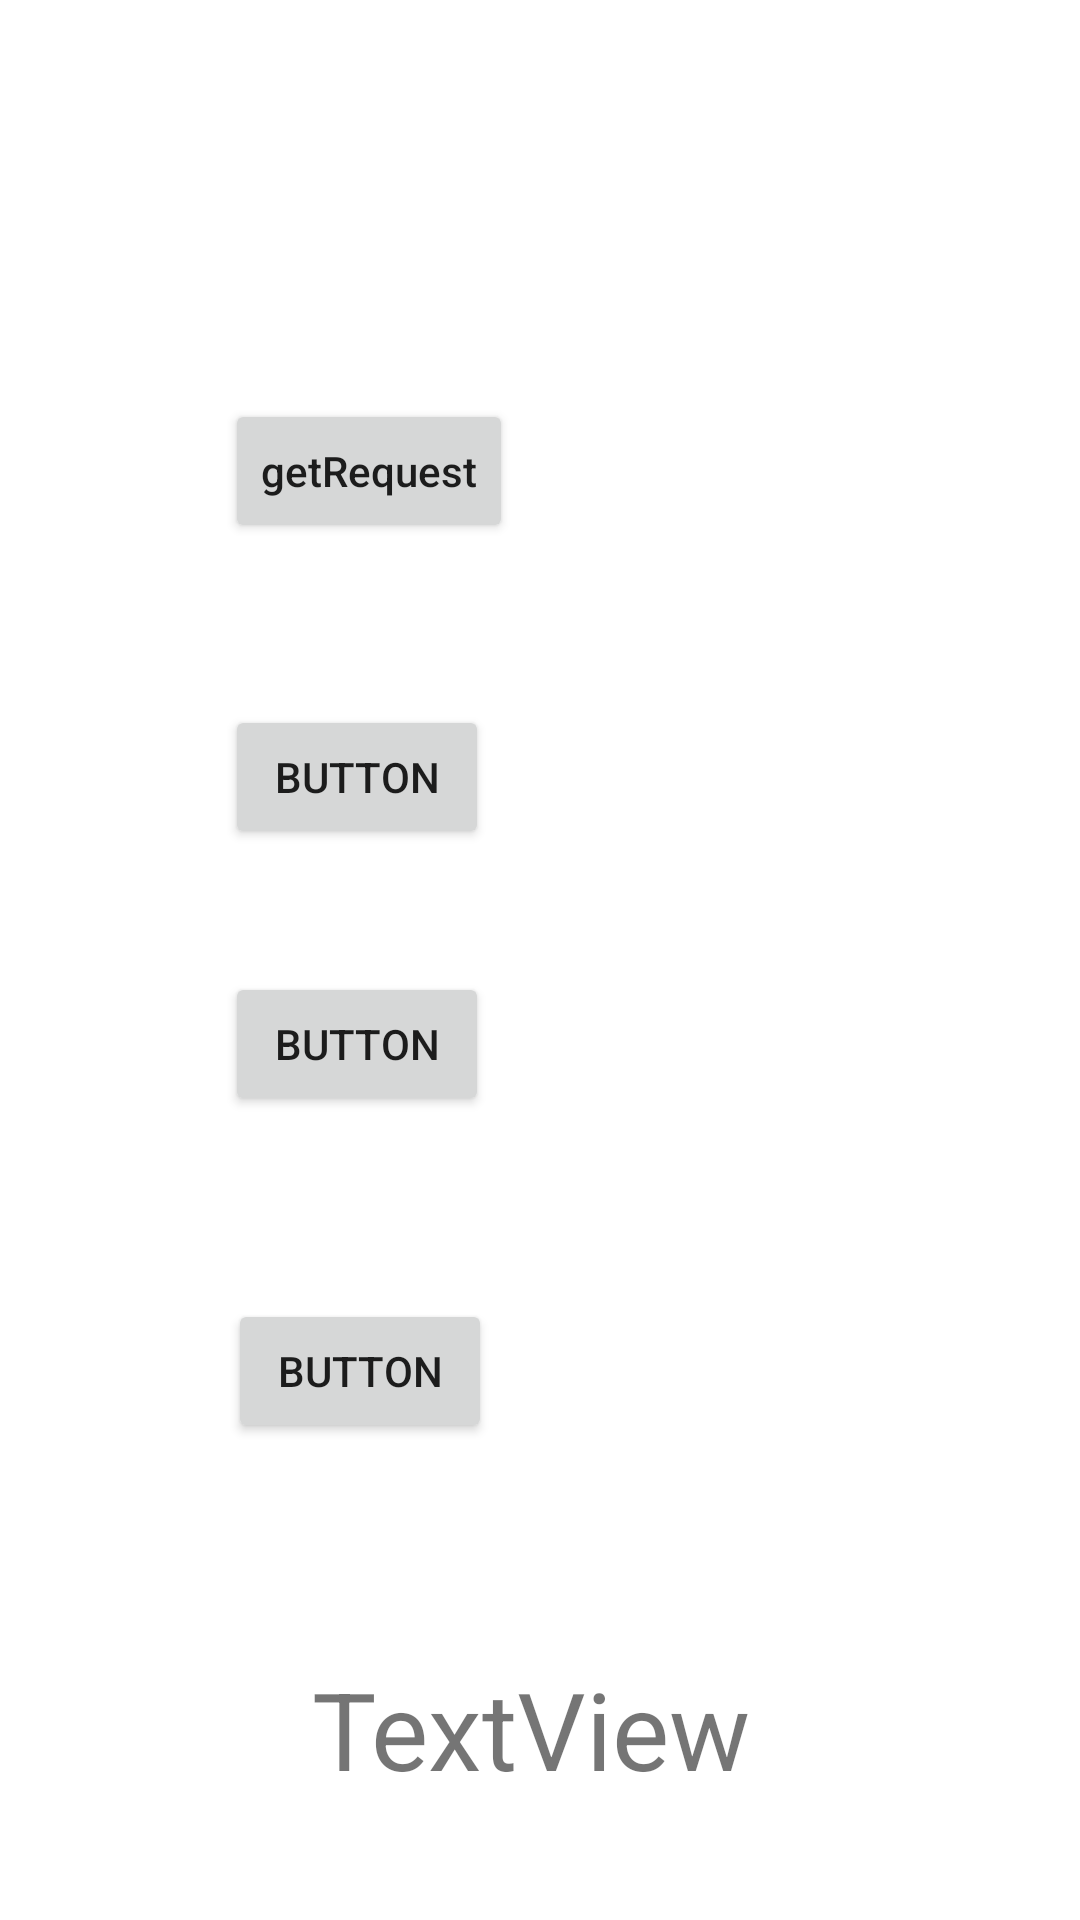

Android layout source for this screen:
<!-- AndroidManifest.xml: application theme Theme.Draft2 -->
<!-- res/layout/test_layout.xml -->
<?xml version="1.0" encoding="utf-8"?>
<androidx.constraintlayout.widget.ConstraintLayout
    xmlns:android="http://schemas.android.com/apk/res/android"
    xmlns:app="http://schemas.android.com/apk/res-auto"
    xmlns:tools="http://schemas.android.com/tools"
    android:layout_width="match_parent"
    android:layout_height="match_parent">

    <Button
        android:id="@+id/button2"
        android:layout_width="wrap_content"
        android:layout_height="wrap_content"
        android:layout_marginStart="75dp"
        android:layout_marginTop="133dp"
        android:text="getRequest"
        android:textAllCaps="false"
        app:layout_constraintStart_toStartOf="parent"
        app:layout_constraintTop_toTopOf="parent" />

    <Button
        android:id="@+id/button3"
        android:layout_width="wrap_content"
        android:layout_height="wrap_content"
        android:layout_marginStart="75dp"
        android:layout_marginTop="54dp"
        android:text="Button"
        app:layout_constraintStart_toStartOf="parent"
        app:layout_constraintTop_toBottomOf="@+id/button2" />

    <Button
        android:id="@+id/button4"
        android:layout_width="wrap_content"
        android:layout_height="wrap_content"
        android:layout_marginStart="75dp"
        android:layout_marginTop="41dp"
        android:text="Button"
        app:layout_constraintStart_toStartOf="parent"
        app:layout_constraintTop_toBottomOf="@+id/button3" />

    <Button
        android:id="@+id/button5"
        android:layout_width="wrap_content"
        android:layout_height="wrap_content"
        android:layout_marginStart="76dp"
        android:layout_marginTop="61dp"
        android:text="Button"
        app:layout_constraintStart_toStartOf="parent"
        app:layout_constraintTop_toBottomOf="@+id/button4" />

    <TextView
        android:id="@+id/msgShow"
        android:layout_width="wrap_content"
        android:layout_height="wrap_content"
        android:layout_marginStart="104dp"
        android:layout_marginTop="71dp"
        android:text="TextView"
        android:textSize="36sp"
        app:layout_constraintStart_toStartOf="parent"
        app:layout_constraintTop_toBottomOf="@+id/button5" />
</androidx.constraintlayout.widget.ConstraintLayout>
<!-- resources referenced by this layout -->
<resources>
  <style name="Theme.Draft2" parent="Theme.MaterialComponents.DayNight.NoActionBar">
          
          <item name="colorPrimary">@color/ThemeColorDark</item>
          <item name="colorPrimaryVariant">@color/cardview_light_background</item>
          <item name="colorOnPrimary">@color/gray</item>
          
          <item name="colorSecondary">@color/teal_200</item>
          <item name="colorSecondaryVariant">@color/teal_700</item>
          <item name="colorOnSecondary">@color/black</item>
          
          <item name="android:statusBarColor" tools:targetApi="l">@color/Background</item>
          <item name="android:fitsSystemWindows">true</item>
          <item name="android:windowTranslucentStatus">false</item>
          <item name="android:windowTranslucentNavigation">true</item>
          
      </style>
  <color name="ThemeColorDark">#FF404040</color>
  <color name="gray">#C0C0C0</color>
  <color name="teal_200">#FF03DAC5</color>
  <color name="teal_700">#FF018786</color>
  <color name="black">#FF000000</color>
  <color name="Background">#f0f0f0</color>
</resources>
